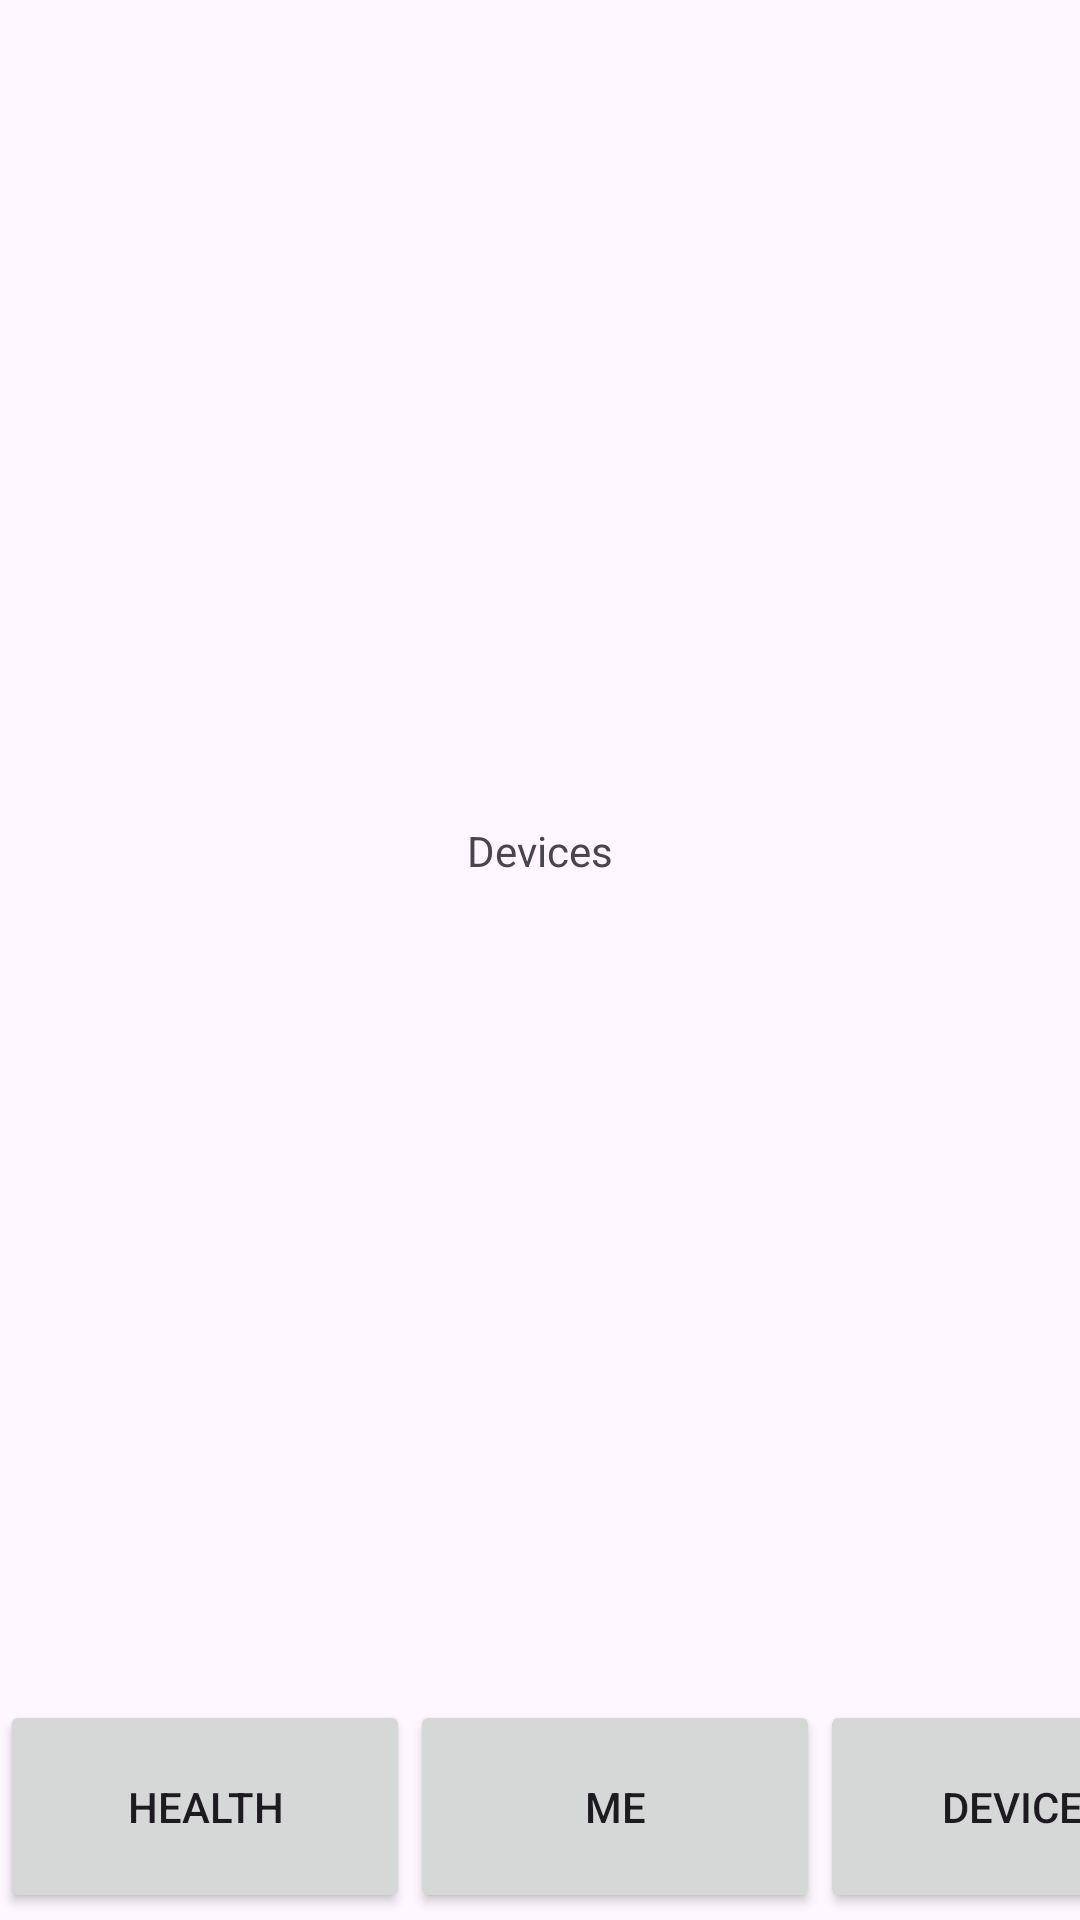

Write the Android layout XML for this screen, with the resource values it uses.
<!-- AndroidManifest.xml: application theme Theme.TryForEko -->
<!-- res/layout/activity_devices.xml -->
<?xml version="1.0" encoding="utf-8"?>
<androidx.constraintlayout.widget.ConstraintLayout xmlns:android="http://schemas.android.com/apk/res/android"
    xmlns:app="http://schemas.android.com/apk/res-auto"
    xmlns:tools="http://schemas.android.com/tools"
    android:layout_width="match_parent"
    android:layout_height="match_parent"
    tools:context=".DevicesActivity">

    <LinearLayout
        android:id="@+id/linearLayout"
        android:layout_width="410dp"
        android:layout_height="71dp"
        android:orientation="horizontal"
        app:layout_constraintBottom_toBottomOf="parent"
        app:layout_constraintEnd_toEndOf="parent"
        app:layout_constraintHorizontal_bias="0.0"
        app:layout_constraintStart_toStartOf="parent"
        app:layout_constraintTop_toTopOf="parent"
        app:layout_constraintVertical_bias="0.996">


        <Button
            android:id="@+id/trackerButton"
            android:layout_width="wrap_content"
            android:layout_height="match_parent"
            android:layout_weight="1"
            android:text="Health" />

        <Button
            android:id="@+id/meButton"
            android:layout_width="wrap_content"
            android:layout_height="71dp"
            android:layout_weight="1"
            android:text="Me" />

        <Button
            android:id="@+id/deviceButton"
            android:layout_width="wrap_content"
            android:layout_height="71dp"
            android:layout_weight="1"
            android:text="Devices" />

    </LinearLayout>

    <TextView
        android:id="@+id/textView"
        android:layout_width="wrap_content"
        android:layout_height="wrap_content"
        android:text="Devices"
        app:layout_constraintBottom_toTopOf="@+id/linearLayout"
        app:layout_constraintEnd_toEndOf="parent"
        app:layout_constraintStart_toStartOf="parent"
        app:layout_constraintTop_toTopOf="parent" />
</androidx.constraintlayout.widget.ConstraintLayout>
<!-- resources referenced by this layout -->
<resources>
  <style name="Theme.TryForEko" parent="Base.Theme.TryForEko" />
  <style name="Base.Theme.TryForEko" parent="Theme.Material3.DayNight.NoActionBar">
          
          
      </style>
</resources>
